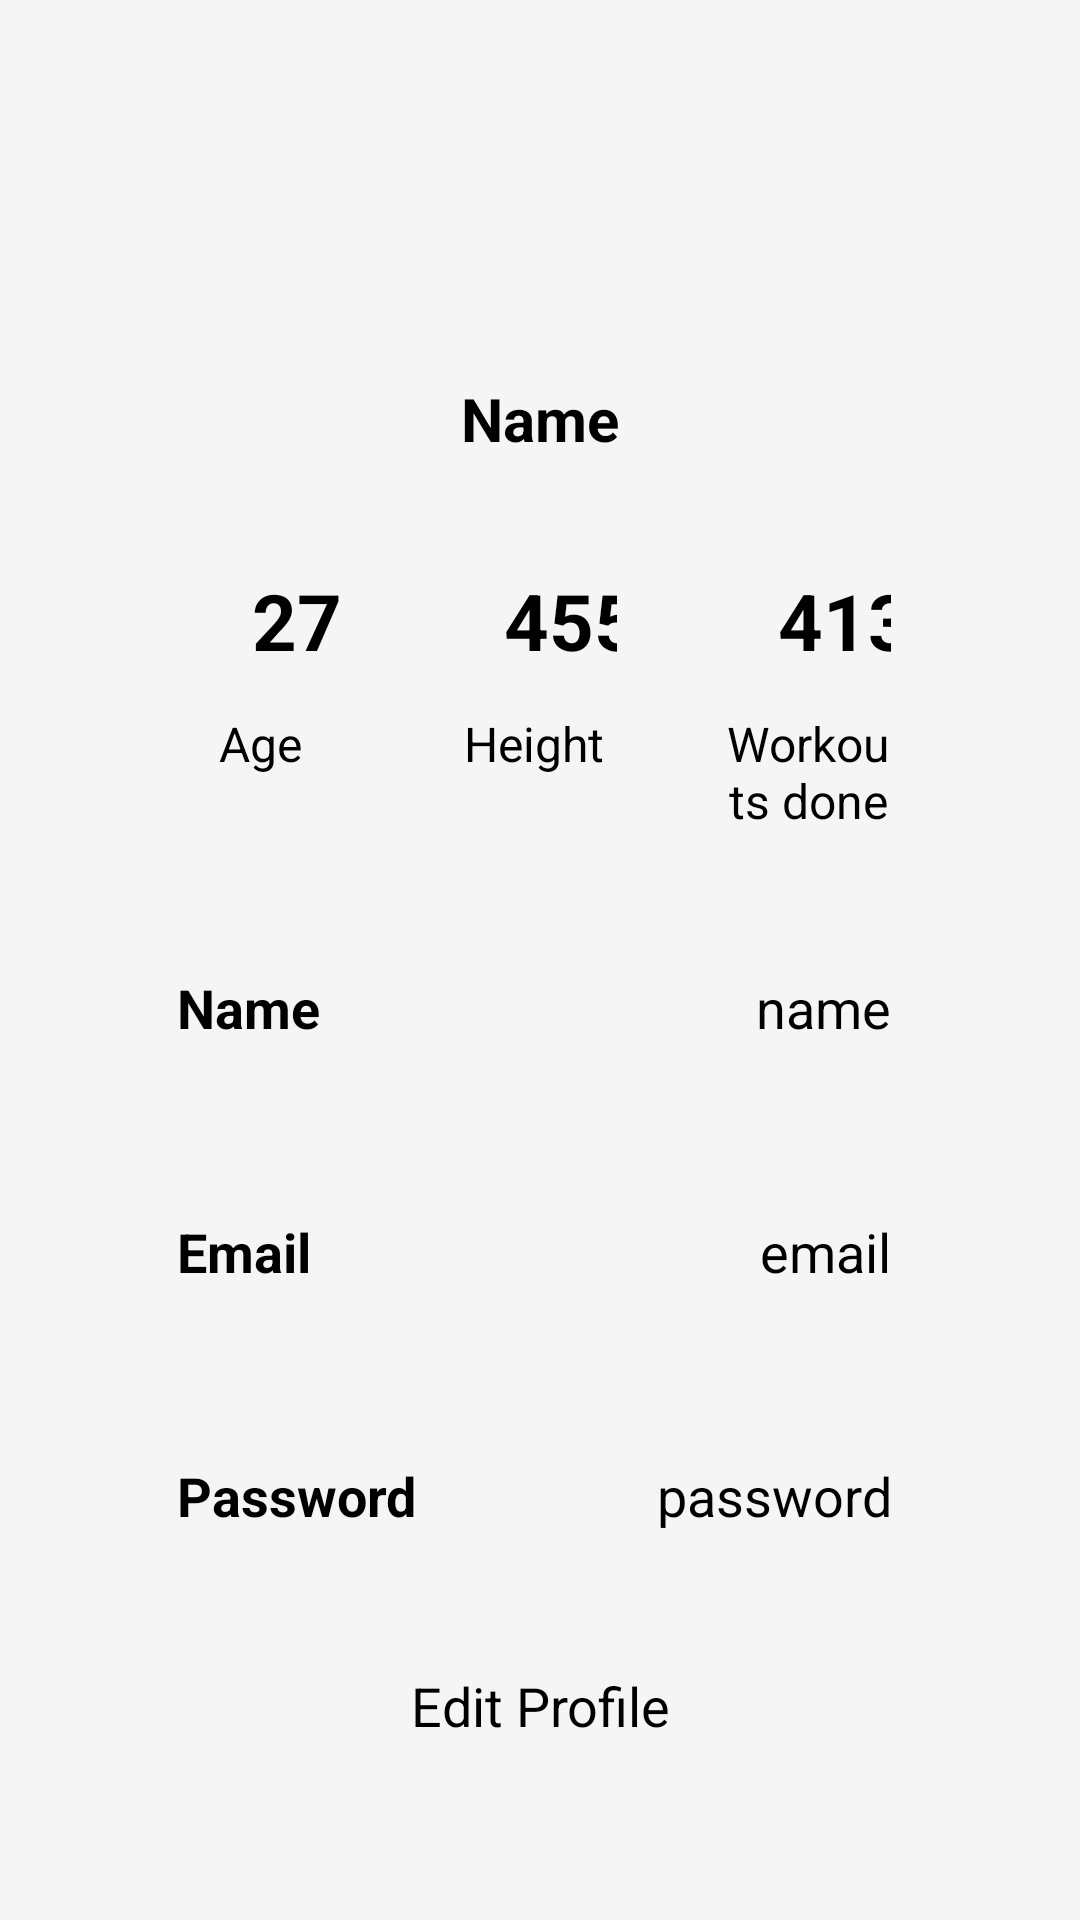

Android layout source for this screen:
<!-- AndroidManifest.xml: application theme Theme.GymPro -->
<!-- res/layout/fragment_profile.xml -->
<LinearLayout xmlns:android="http://schemas.android.com/apk/res/android"
    xmlns:app="http://schemas.android.com/apk/res-auto"
    xmlns:tools="http://schemas.android.com/tools"
    android:layout_width="match_parent"
    android:layout_height="match_parent"
    android:orientation="vertical"
    android:background="#F5F5F5"
    android:padding="16dp"
    tools:context="fragments.ProfileFragment">

    <ImageView
        android:id="@+id/profileImg"
        android:layout_width="100dp"
        android:layout_height="100dp"
        android:layout_marginTop="5dp"
        android:src="@drawable/profile_pic"
        android:layout_gravity="center" />

    <TextView
        android:id="@+id/titleName"
        android:layout_width="wrap_content"
        android:layout_height="wrap_content"
        android:layout_marginTop="5dp"
        android:text="Name"
        android:textColor="@color/black"
        android:textSize="20sp"
        android:textStyle="bold"
        android:layout_gravity="center" />



    <LinearLayout
        android:id="@+id/linearLayout"
        android:layout_width="match_parent"
        android:layout_height="wrap_content"
        android:orientation="vertical"
        android:padding="5dp"
        android:layout_marginStart="20dp"
        android:layout_marginEnd="24dp"
        android:layout_marginTop="1dp">

        <LinearLayout
            android:layout_width="match_parent"
            android:layout_height="wrap_content"
            android:orientation="horizontal">

            <LinearLayout
                android:layout_width="0dp"
                android:layout_height="wrap_content"
                android:layout_margin="10dp"
                android:layout_weight="1"
                android:elevation="5dp"
                android:padding="8dp"
                android:orientation="vertical">

                <TextView
                    android:id="@+id/postsNumber"
                    android:layout_width="80dp"
                    android:layout_height="60dp"
                    android:text="27"
                    android:gravity="center"
                    android:textAlignment="center"
                    android:textSize="26sp"
                    android:textStyle="bold" />

                <TextView
                    android:id="@+id/posts"
                    android:layout_width="match_parent"
                    android:layout_height="wrap_content"
                    android:text="Age"
                    android:textAlignment="center"
                    android:textSize="16sp" />
            </LinearLayout>

            <LinearLayout
                android:layout_width="0dp"
                android:layout_height="wrap_content"
                android:layout_margin="10dp"
                android:layout_weight="1"
                android:elevation="5dp"
                android:padding="8dp"
                android:orientation="vertical">

                <TextView
                    android:id="@+id/totalNo"
                    android:layout_width="80dp"
                    android:layout_height="60dp"
                    android:text="455"
                    android:gravity="center"
                    android:textAlignment="center"
                    android:textSize="26sp"
                    android:textStyle="bold" />

                <TextView
                    android:id="@+id/calories"
                    android:layout_width="match_parent"
                    android:layout_height="wrap_content"
                    android:text="Height"
                    android:textAlignment="center"
                    android:textSize="16sp" />
            </LinearLayout>

            <LinearLayout
                android:layout_width="0dp"
                android:layout_height="wrap_content"
                android:layout_margin="10dp"
                android:layout_weight="1"
                android:elevation="5dp"
                android:padding="8dp"
                android:orientation="vertical">

                <TextView
                    android:id="@+id/followingNo"
                    android:layout_width="80dp"
                    android:layout_height="60dp"
                    android:text="413"
                    android:gravity="center"
                    android:textAlignment="center"
                    android:textSize="26sp"
                    android:textStyle="bold" />

                <TextView
                    android:id="@+id/workoutsdone"
                    android:layout_width="match_parent"
                    android:layout_height="wrap_content"
                    android:text="Workouts done"
                    android:textAlignment="center"
                    android:textSize="16sp" />
            </LinearLayout>
        </LinearLayout>

        <LinearLayout
            android:layout_width="match_parent"
            android:layout_height="wrap_content"
            android:padding="8dp"
            android:layout_marginLeft="10dp"
            android:layout_marginRight="10dp"
            android:layout_marginBottom="10dp"
            android:layout_marginTop="20dp"
            android:orientation="horizontal">

            <TextView
                android:id="@+id/name"
                android:layout_width="wrap_content"
                android:layout_height="wrap_content"
                android:layout_weight="1"
                android:text="Name"
                android:textStyle="bold"
                android:textSize="18sp" />

            <TextView
                android:id="@+id/profileName"
                android:layout_width="wrap_content"
                android:layout_height="wrap_content"
                android:text="name"
                android:layout_weight="1"
                android:textAlignment="viewEnd"
                android:textSize="18sp" />
        </LinearLayout>

        <androidx.appcompat.widget.AppCompatImageView
            android:layout_width="match_parent"
            android:layout_height="1dp"
            android:layout_margin="10dp"
            android:alpha="0.5" />

        <LinearLayout
            android:layout_width="match_parent"
            android:layout_height="wrap_content"
            android:layout_margin="10dp"
            android:padding="8dp"
            android:orientation="horizontal">

            <TextView
                android:id="@+id/email"
                android:layout_width="wrap_content"
                android:layout_height="wrap_content"
                android:layout_weight="1"
                android:text="Email"
                android:textStyle="bold"
                android:textSize="18sp" />

            <TextView
                android:id="@+id/profileEmail"
                android:layout_width="wrap_content"
                android:layout_height="wrap_content"
                android:text="email"
                android:layout_weight="1"
                android:textAlignment="viewEnd"
                android:textSize="18sp" />
        </LinearLayout>

        <androidx.appcompat.widget.AppCompatImageView
            android:layout_width="match_parent"
            android:layout_height="1dp"
            android:layout_margin="10dp"
            android:alpha="0.5" />



        <LinearLayout
            android:layout_width="match_parent"
            android:layout_height="wrap_content"
            android:layout_margin="10dp"
            android:padding="8dp"
            android:orientation="horizontal">

            <TextView
                android:id="@+id/password"
                android:layout_width="wrap_content"
                android:layout_height="wrap_content"
                android:layout_weight="1"
                android:text="Password"
                android:textStyle="bold"
                android:textSize="18sp" />

            <TextView
                android:id="@+id/profilePassword"
                android:layout_width="wrap_content"
                android:layout_height="wrap_content"
                android:text="password"
                android:layout_weight="1"
                android:textAlignment="viewEnd"
                android:textSize="18sp" />
        </LinearLayout>
    </LinearLayout>

    <Button
        android:id="@+id/editButton"
        android:layout_width="match_parent"
        android:layout_height="60dp"
        android:gravity="center"
        android:text="Edit Profile"
        android:textSize="18sp"
        app:cornerRadius="20dp"
        android:layout_marginTop="5dp"/>
</LinearLayout>
<!-- resources referenced by this layout -->
<resources>
  <color name="black">#FF000000</color>
</resources>
